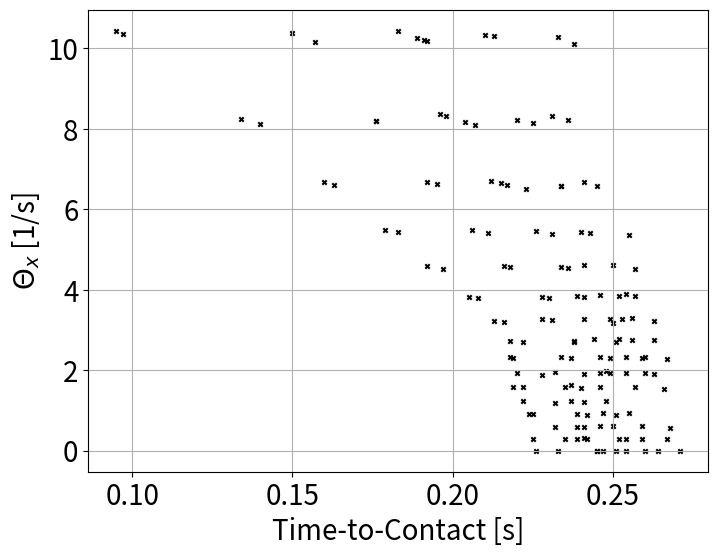

Write Python code to recreate this figure.
import matplotlib.pyplot as plt
import pandas as pd

# 데이터 로드
data = {
    # "Time-to-Contact": [
    #     0.361, 0.358, 0.334, 0.339, 0.322, 0.325, 0.319, 0.316, 0.311, 0.316,
    #     0.314, 0.311, 0.312, 0.309, 0.307, 0.311, 0.301, 0.303, 0.307, 0.299,
    #     0.294, 0.297, 0.305, 0.294, 0.294, 0.296, 0.301, 0.311, 0.293, 0.301,
    #     0.294, 0.369, 0.361, 0.336, 0.336, 0.321, 0.324, 0.32, 0.315, 0.313,
    #     0.311, 0.313, 0.314, 0.308, 0.305, 0.309, 0.309, 0.301, 0.304, 0.304,
    #     0.295, 0.3, 0.295, 0.3, 0.296, 0.295, 0.299, 0.294, 0.296, 0.29,
    #     0.294, 0.299, 0.301, 0.367, 0.368, 0.332, 0.332, 0.32, 0.324, 0.359,
    #     0.366, 0.34, 0.337, 0.325, 0.33, 0.321, 0.317, 0.315, 0.313, 0.312,
    #     0.309, 0.305, 0.314, 0.303, 0.31, 0.301, 0.304, 0.298, 0.301, 0.287,
    #     0.296, 0.297, 0.299, 0.293, 0.3, 0.287, 0.297, 0.291, 0.364, 0.364,
    #     0.335, 0.339, 0.326, 0.327, 0.319, 0.321, 0.31, 0.313, 0.307, 0.305,
    #     0.309, 0.303, 0.307, 0.303, 0.299, 0.293, 0.287, 0.289, 0.309, 0.291,
    #     0.294, 0.303, 0.37, 0.365, 0.33, 0.335, 0.322, 0.326, 0.323, 0.309,
    #     0.316, 0.307, 0.31, 0.304, 0.311, 0.308, 0.303, 0.302, 0.309, 0.303,
    #     0.3, 0.304, 0.294, 0.291, 0.295, 0.301, 0.293, 0.294, 0.305
    # ],
        "Time-to-Contact": [
        0.097, 0.095, 0.134, 0.14, 0.16, 0.163, 0.183, 0.179, 0.192, 0.197,
        0.208, 0.205, 0.216, 0.213, 0.218, 0.222, 0.218, 0.219, 0.228, 0.22,
        0.219, 0.222, 0.232, 0.222, 0.224, 0.225, 0.232, 0.242, 0.225, 0.233,
        0.226, 0.157, 0.15, 0.176, 0.176, 0.192, 0.195, 0.211, 0.206, 0.218,
        0.216, 0.228, 0.23, 0.231, 0.228, 0.238, 0.238, 0.234, 0.237, 0.241,
        0.232, 0.24, 0.235, 0.241, 0.237, 0.239, 0.242, 0.239, 0.241, 0.235,
        0.239, 0.245, 0.247, 0.191, 0.192, 0.198, 0.196, 0.212, 0.215, 0.183,
        0.189, 0.207, 0.204, 0.217, 0.223, 0.231, 0.226, 0.236, 0.234, 0.241,
        0.239, 0.241, 0.25, 0.244, 0.251, 0.246, 0.249, 0.246, 0.249, 0.237,
        0.246, 0.248, 0.251, 0.246, 0.254, 0.241, 0.251, 0.245, 0.21, 0.213,
        0.22, 0.225, 0.234, 0.234, 0.24, 0.243, 0.241, 0.252, 0.246, 0.249,
        0.253, 0.252, 0.259, 0.254, 0.254, 0.248, 0.247, 0.25, 0.268, 0.252,
        0.254, 0.264, 0.238, 0.233, 0.231, 0.236, 0.241, 0.245, 0.255, 0.25,
        0.257, 0.254, 0.257, 0.256, 0.263, 0.263, 0.256, 0.26, 0.267, 0.263,
        0.26, 0.266, 0.257, 0.255, 0.259, 0.267, 0.259, 0.26, 0.271
    ],
    "Theta_x": [
        10.352, 10.425, 8.253, 8.118, 6.677, 6.617, 5.439, 5.494, 4.593, 4.523,
        3.797, 3.827, 3.203, 3.233, 2.737, 2.705, 2.326, 2.313, 1.886, 1.928,
        1.585, 1.572, 1.194, 1.236, 0.908, 0.904, 0.584, 0.28, 0.296, -0.002,
        -0.001, 10.173, 10.38, 8.209, 8.2, 6.686, 6.627, 5.413, 5.496, 4.559,
        4.591, 3.813, 3.789, 3.251, 3.282, 2.712, 2.714, 2.334, 2.313, 1.904,
        1.958, 1.557, 1.582, 1.219, 1.231, 0.908, 0.895, 0.599, 0.594, 0.3,
        0.297, -0.001, -0.002, 10.213, 10.196, 8.316, 8.369, 6.717, 6.644,
        10.442, 10.256, 8.106, 8.181, 6.612, 6.502, 5.392, 5.468, 4.536, 4.563,
        3.821, 3.853, 3.28, 3.184, 2.768, 2.708, 2.326, 2.301, 1.935, 1.919,
        1.626, 1.574, 1.227, 0.898, 0.602, 0.292, 0.303, -0.001, -0.001, 10.338,
        10.307, 8.234, 8.138, 6.584, 6.576, 5.436, 5.422, 4.607, 3.835, 3.875,
        3.285, 3.267, 2.772, 2.299, 2.326, 1.932, 1.981, 0.935, 0.609, 0.573,
        0.3, -0.002, -0.001, 10.124, 10.274, 8.327, 8.212, 6.668, 6.593, 5.366,
        4.618, 4.522, 3.889, 3.843, 3.292, 3.217, 2.747, 2.76, 2.319, 2.268,
        1.908, 1.934, 1.535, 1.585, 0.927, 0.609, 0.289, 0.298, -0.001, -0.001
    ]
}

df = pd.DataFrame(data)

# 그래프 생성
plt.figure(figsize=(8, 6))
plt.scatter(df["Time-to-Contact"], df["Theta_x"], s=10, c='black', marker='x')
plt.xlabel("Time-to-Contact [s]", fontsize=20)
plt.ylabel(r"$\Theta_x$ [1/s]", fontsize=20)
plt.tick_params(axis='y', labelsize=20)
plt.tick_params(axis='x', labelsize=20)
plt.grid(True)

# 저장
image_path = "scatter_plot_updated.png"
plt.savefig(image_path, dpi=300, bbox_inches='tight')
plt.show()
